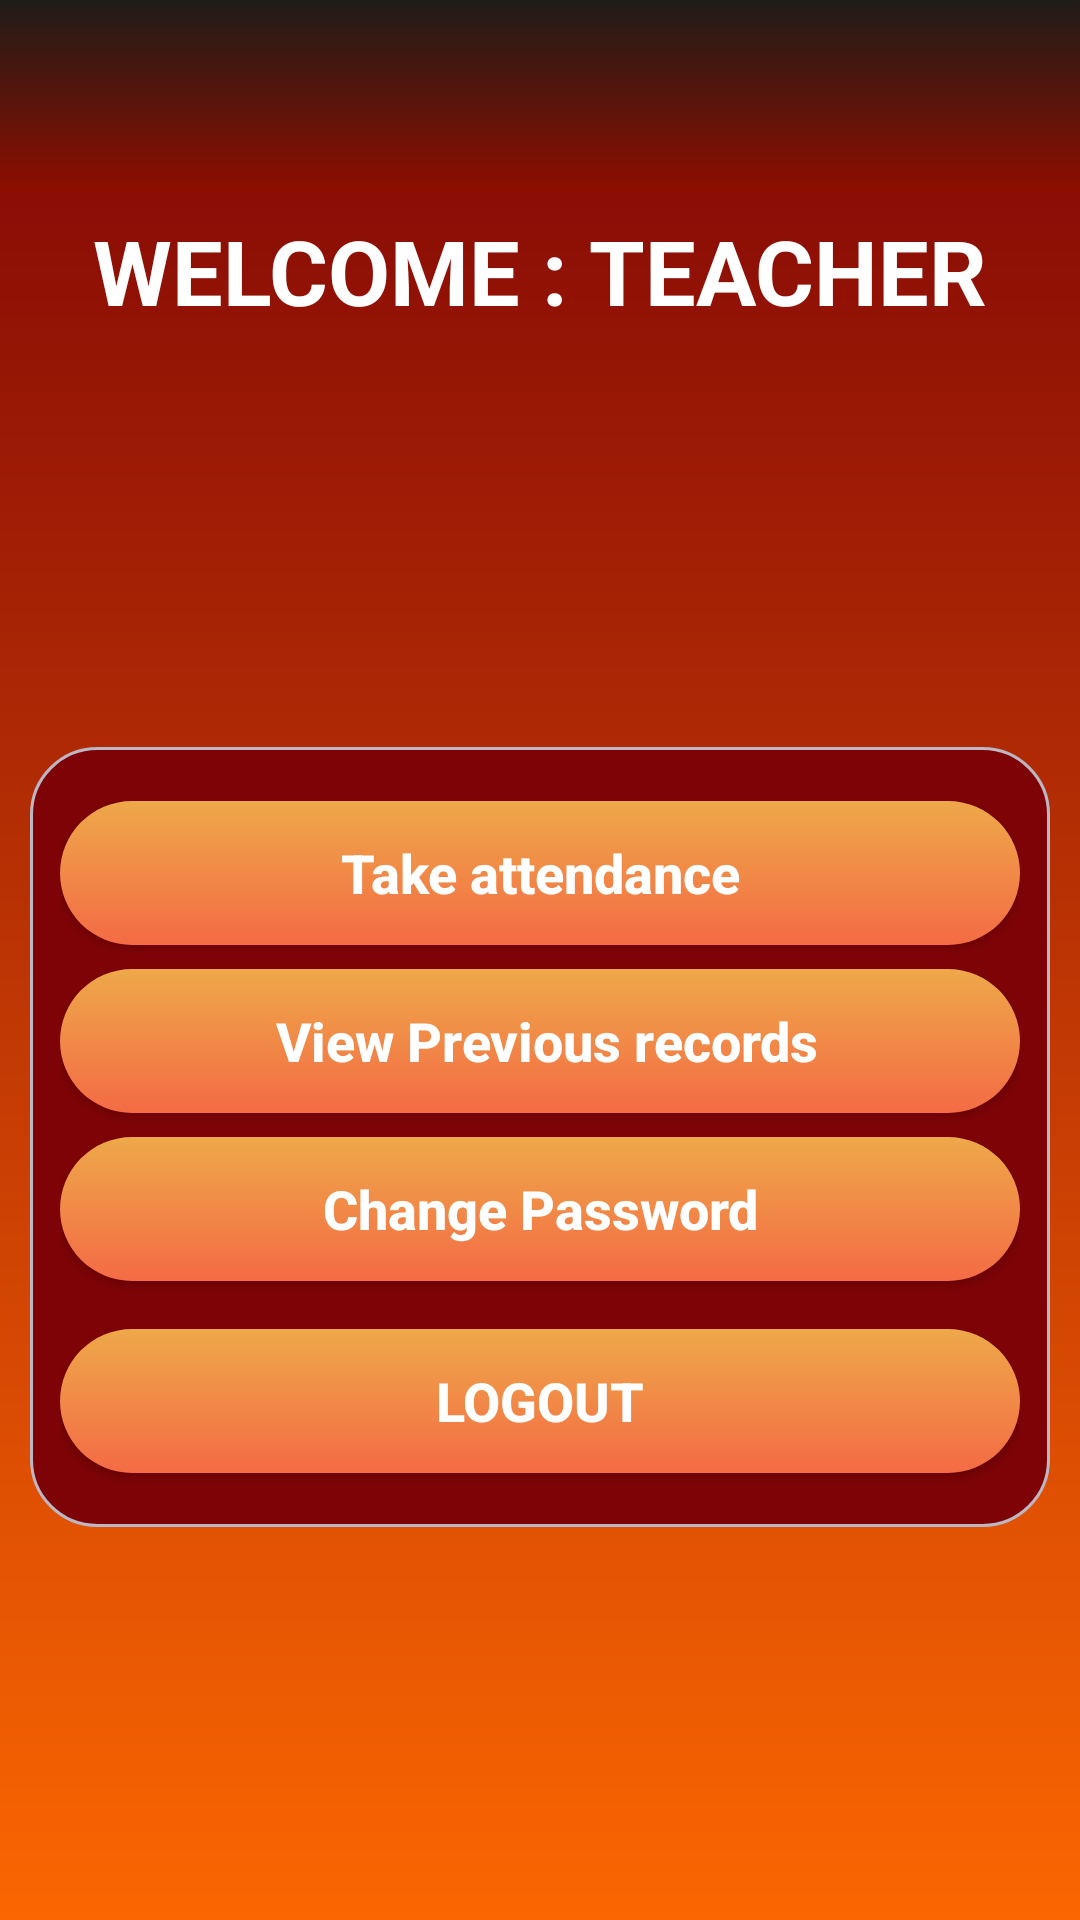

The Android layout XML behind this screen, and the referenced resources:
<!-- AndroidManifest.xml: application theme Theme.E_Attendance -->
<!-- res/layout/activity_teacher_home_page.xml -->
<?xml version="1.0" encoding="utf-8"?>
<LinearLayout xmlns:android="http://schemas.android.com/apk/res/android"
    xmlns:app="http://schemas.android.com/apk/res-auto"
    xmlns:tools="http://schemas.android.com/tools"
    android:layout_width="match_parent"
    android:layout_height="match_parent"
    android:orientation="vertical"
    tools:context=".TeacherHomePage"
    android:background="@drawable/background">

    <include
        android:id="@+id/takeattendancebar"
        layout="@layout/appbar"
        android:layout_width="match_parent"
        android:layout_height="wrap_content"
        tools:layout_editor_absoluteX="8dp"
        />
    <TextView
        android:id="@+id/textViewl"
        android:layout_width="match_parent"
        android:layout_height="wrap_content"

        android:gravity="center"
        android:focusableInTouchMode="false"
        android:forceHasOverlappingRendering="true"
        android:text="Welcome : Teacher"
        android:textStyle="bold"
        android:textAllCaps="true"
        android:textSize="30sp"
        android:textColor="#ffff"
        android:padding="6dp"
        app:layout_constraintBottom_toBottomOf="parent"
        app:layout_constraintTop_toTopOf="parent"

        app:layout_constraintVertical_bias="0.056"
        tools:fontFeatureSettings="66"
        tools:layout_editor_absoluteX="8dp" />
    <LinearLayout
        android:layout_width="match_parent"
        android:layout_height="match_parent"
        android:layout_below="@+id/ftoolbar"
        android:layout_marginTop="2dp"
        android:gravity="center"
        android:orientation="vertical">
        <LinearLayout
            android:layout_width="match_parent"
            android:layout_margin="10dp"
            android:layout_height="wrap_content"
            android:gravity="center"
            android:padding="10dp"
            android:orientation="vertical"
            android:background="@drawable/background1">

            <androidx.appcompat.widget.AppCompatButton
                android:id="@+id/TakeAttendance"
                android:layout_width="match_parent"
                android:layout_height="wrap_content"
                android:layout_marginBottom="8dp"
                android:layout_marginTop="8dp"
                android:text="Take attendance"
                android:textSize="18sp"
                app:layout_constraintBottom_toBottomOf="parent"
                app:layout_constraintTop_toTopOf="parent"
                app:layout_constraintVertical_bias="0.364"
                android:background="@drawable/button1"
                android:textColor="#fff"
                android:textStyle="bold"
                android:textAllCaps="false"
                tools:layout_editor_absoluteX="8dp" />

            <androidx.appcompat.widget.AppCompatButton
                android:id="@+id/ViewAttendance"
                android:layout_width="match_parent"
                android:layout_height="wrap_content"
                android:layout_marginBottom="8dp"
                android:text=" View Previous records"
                android:textAllCaps="false"
                app:layout_constraintBottom_toBottomOf="parent"
                app:layout_constraintTop_toTopOf="parent"
                android:background="@drawable/button1"
                app:layout_constraintVertical_bias="0.626"
                android:padding="10dp"
                android:textColor="#fff"
                android:textStyle="bold"
                android:textSize="18sp"
                tools:layout_editor_absoluteX="8dp" />
            <androidx.appcompat.widget.AppCompatButton
                android:id="@+id/change_password_teacher"
                android:layout_width="match_parent"
                android:layout_height="wrap_content"
                android:layout_marginBottom="8dp"
                android:padding="10dp"
                android:background="@drawable/button1"
                android:text="Change Password"
                android:textStyle="bold"
                android:textSize="18sp"
                android:textAllCaps="false"
                android:textColor="#FFFFFF" />
            <Button
                android:id="@+id/logoutTeacher"
                android:layout_width="match_parent"
                android:layout_height="wrap_content"
                android:layout_marginBottom="8dp"
                android:layout_marginTop="8dp"
                android:text="@string/logout"
                android:textSize="18sp"
                android:textStyle="bold"
                app:layout_constraintBottom_toBottomOf="parent"
                app:layout_constraintTop_toTopOf="parent"
                android:background="@drawable/button1"
                app:layout_constraintVertical_bias="0.626"
                android:textColor="#fff"
                tools:layout_editor_absoluteX="8dp" />
        </LinearLayout>
    </LinearLayout>
</LinearLayout>
<!-- res/layout/appbar.xml (included above) -->
<?xml version="1.0" encoding="utf-8"?>
<androidx.appcompat.widget.Toolbar xmlns:android="http://schemas.android.com/apk/res/android"
    android:layout_width="match_parent"
    xmlns:app="http://schemas.android.com/apk/res-auto"
    android:background="@drawable/appbar"
    app:titleTextColor="@android:color/white"
    android:layout_height="60dp">
</androidx.appcompat.widget.Toolbar>
<!-- resources referenced by this layout -->
<resources>
  <!-- drawable appbar (drawable) -->
  <?xml version="1.0" encoding="utf-8"?>
  <shape xmlns:android="http://schemas.android.com/apk/res/android"
      android:shape="rectangle">
      <gradient
          android:startColor="#1f1c18"
          android:endColor="#8e0e00"
          android:angle="270"
          />
  </shape>
  <!-- drawable background (drawable) -->
  <?xml version="1.0" encoding="utf-8"?>
  <shape xmlns:android="http://schemas.android.com/apk/res/android"
      android:shape="rectangle">
      <gradient
          android:startColor="#7E0306"
          android:endColor="#FB6602"
          android:angle="270"
          />
  </shape>
  <!-- drawable background1 (drawable) -->
  <?xml version="1.0" encoding="utf-8"?>
  <shape xmlns:android="http://schemas.android.com/apk/res/android"
      android:shape="rectangle">
      <gradient
          android:startColor="#7E0306"
          android:endColor="#7E0306"
          android:angle="270"
          android:gradientRadius="30dp"
          />
      <corners android:radius="22dp"/>
      <padding android:top="10dp"
          android:bottom="10dp"
          android:left="10dp"
          android:right="10dp"/>
      <stroke android:color="#BBB7c5"
          android:width="1dp"/>
  </shape>
  <!-- drawable button1 (drawable) -->
  <?xml version="1.0" encoding="utf-8"?>
  <shape xmlns:android="http://schemas.android.com/apk/res/android"
      android:shape="rectangle">
      <gradient
          android:startColor="#f46b45"
          android:endColor="#eea849"
          android:angle="90"
          />
      <corners android:radius="30dp"/>
      <stroke android:color="#fff"/>
  </shape>
  <string name="logout">Logout</string>
  <style name="Theme.E_Attendance" parent="Base.Theme.E_Attendance" />
  <style name="Base.Theme.E_Attendance" parent="Theme.Material3.DayNight.NoActionBar">
          
          
      </style>
</resources>
